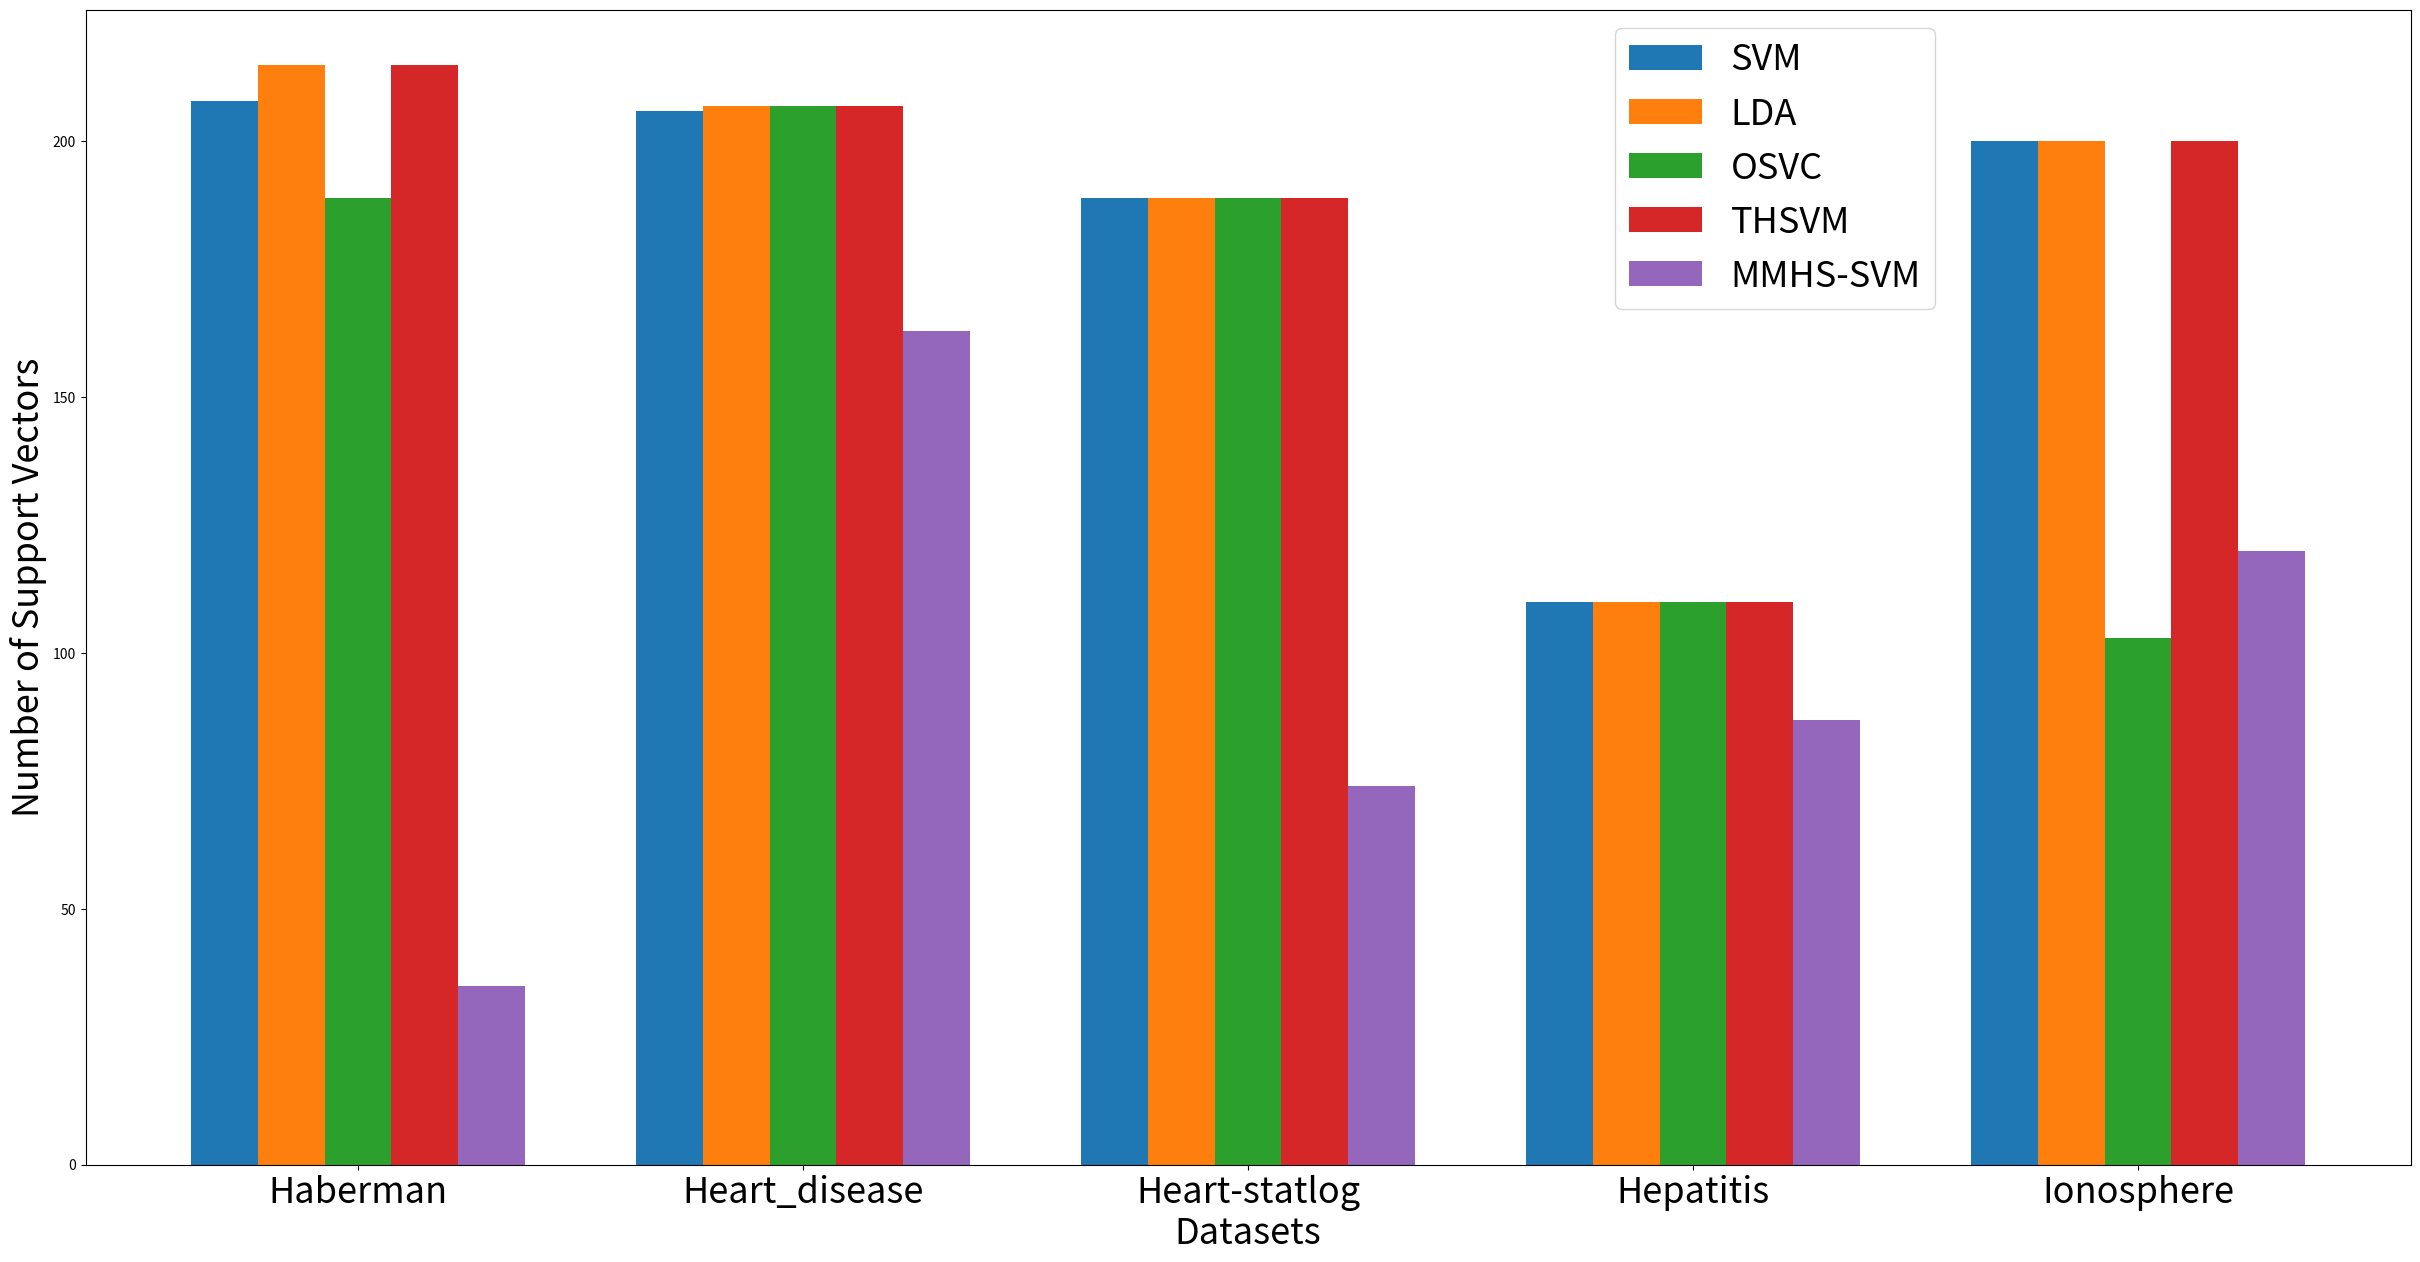

Write the Python code that produced this figure.
import matplotlib.pyplot as plt
import numpy as np


def drawBar():
    x = ['Breast', 'Bupa', 'CMC', 'Diabets','Echoncardiogram',
         'Haberman', 'Heart_disease', 'Heart-statlog', 'Hepatitis', 'Ionosphere',
         'PimaIndian', 'Seeds', 'Sonar', 'Spect', 'Wdbc']
    # 时间
    # svm = [0.01482, 0.01208, 0.10128, 0.03723, 0.00179,
    #        0.00446, 0.00637, 0.00477, 0.00172, 0.00863,
    #        0.03241, 0.00094, 0.00352, 0.00641, 0.00748]
    # LDA = [0.00173, 0.00101, 0.00280, 0.00177, 0.00104,
    #        0.00078, 0.00107, 0.00184, 0.00120, 0.00303,
    #        0.00965, 0.00311, 0.00276, 0.00278, 0.00532]
    # OSVC = [0.00461, 0.00345, 0.04558, 0.02487, 0.00059,
    #         0.00164, 0.00429, 0.00382, 0.00161, 0.00299,
    #         0.02382, 0.00060, 0.00377, 0.00452, 0.00568]
    # THSVM = [0.00658, 0.00307, 0.04861,0.01148, 0.00107,
    #          0.00162, 0.00208, 0.00576, 0.00168, 0.00307,
    #          0.01486, 0.00361, 0.00185, 0.00251, 0.00547]
    # MMHS_SVM = [0.00327, 0.0028, 0.04756, 0.00777, 0.00081,
    #             0.00082, 0.00174, 0.00183, 0.00136, 0.00236,
    #             0.00879, 0.00251, 0.00144, 0.00181, 0.00454]

    # 支持向量个数
    svm = [323, 239,1005, 538, 93,
           208, 206, 189, 110, 200,
           538, 114, 146, 188, 347]
    LDA = [479, 242, 1032, 538, 93,
           215, 207, 189, 110, 200,
           538, 147, 146, 188, 400]
    OSVC = [212, 241, 595, 538, 93,
            189, 207, 189, 110, 103,
            538, 97, 137, 188, 368]
    THSVM = [479, 242, 1032, 538, 93,
             215, 207, 189, 110, 200,
             538, 147, 146, 188, 400]
    MMHS_SVM = [23, 234, 1012, 98, 54,
                35, 163, 74, 87, 120,
                72, 55, 128, 124, 333]

    #精度
    # svm = [96.0784, 64.0485, 79.1837, 65.913, 81.8421,
    #        75.1143, 64.8276, 59.3827, 80, 90.3062,
    #        65.9565, 94.4444, 88.5484, 79.7468, 82.3682]
    # LDA = [95.3431, 62.6214, 64.6712, 76.6087, 83.3684,
    #        74.3956, 82.2989, 83.4568, 82, 85.9615,
    #        70.9130, 93.0159, 76.4516, 67.5949, 83.5794]
    # OSVC = [95.6863, 59.4175, 77.3016, 65.2174, 71.0526,
    #         73.2967, 64.3678, 55.5556, 80, 92.4038,
    #         65.2174, 86.5079, 59.5161, 79.7468, 81.7783]
    # THSVM = [96.5686, 64.6602, 76.9615, 66.8667, 82.1053,
    #          61.8681, 63.908, 60.3704, 66.2222, 90.1987,
    #          66.8261, 89.0476, 83.7097, 78.481, 84.7337]
    # MMHS_SVM = [96.8627, 64.6602, 76.8481, 70.8667, 84.4737,
    #             75.6044, 65.6322, 64.0741, 75.7778, 90.3311,
    #             70.913,  90.7937, 85.3226, 79.3671, 85.503]
    startXLocation = np.arange(5)
    barWidth = 0.15
    width = barWidth / 3
    # fig, ax = plt.subplots(figsize=(30, 15), nrows=2, ncols=2)
    fig, ax = plt.subplots(figsize=(30, 15))
    ax.bar(startXLocation - 2*barWidth, svm[5:10], barWidth, label='SVM')
    ax.bar(startXLocation - barWidth, LDA[5:10], barWidth, label='LDA')
    ax.bar(startXLocation, OSVC[5:10], barWidth, label='OSVC')
    ax.bar(startXLocation + barWidth, THSVM[5:10], barWidth, label='THSVM')
    ax.bar(startXLocation + 2*barWidth, MMHS_SVM[5:10], barWidth, label='MMHS-SVM')
    ax.set_xticks(startXLocation)
    ax.set_xticklabels(x[5:10])
    plt.xlabel("Datasets", fontsize=26)
    # Average Classification Accuracy
    # Number of Support Vectors
    plt.ylabel("Number of Support Vectors", fontsize=26)
    ax.legend( fontsize=26, loc=2, bbox_to_anchor=(0.65, 1))
    plt.xticks(fontsize=26)
    plt.show()
    # plt.bar(x, num_list, width=width, label='boy', fc='y')
    # for i in range(len(x)):
    #     x[i] = x[i] + width
    # plt.bar(x, num_list1, width=width, label='girl',  fc='r')
    # plt.legend()
    # plt.show()


drawBar()
